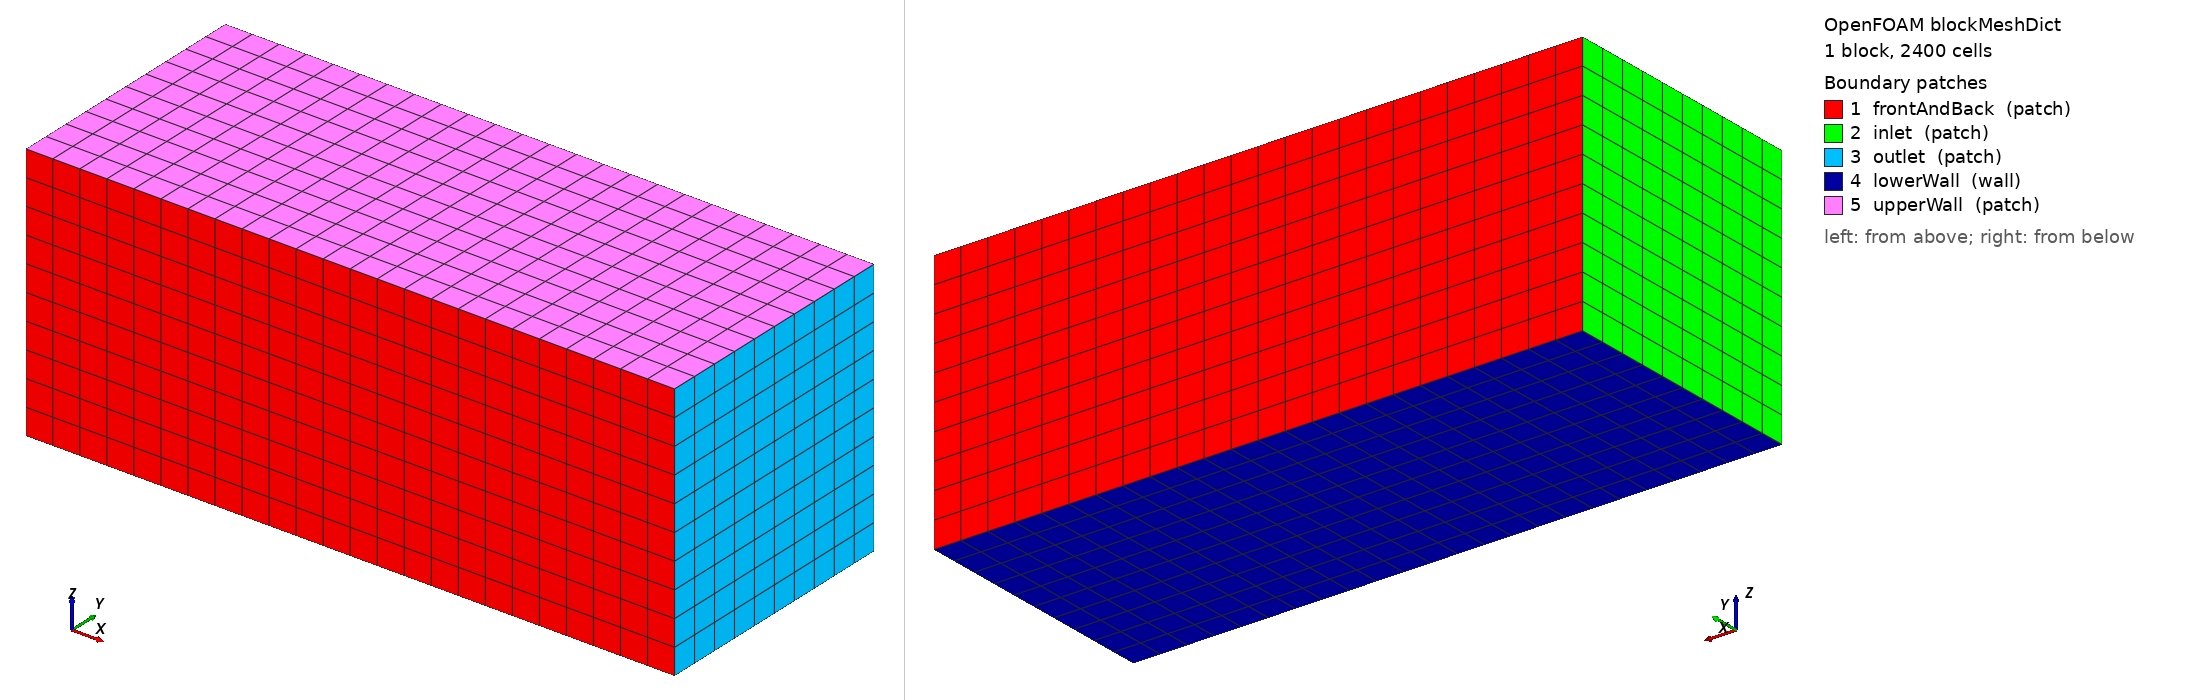

OpenFOAM case: the mesh blockMesh builds from blockMeshDict, 1 block(s), 2400 cells. Boundary patches (legend numbers): 1 frontAndBack (patch), 2 inlet (patch), 3 outlet (patch), 4 lowerWall (wall), 5 upperWall (patch). Left view from above one corner, right view from below the opposite corner. Boundary conditions: 3 field file(s) under 0/ or 0.orig/; 3 of 5 drawn patches have an entry in a shipped field file.

=== system/blockMeshDict ===
/*--------------------------------*- C++ -*----------------------------------*\
| =========                 |                                                 |
| \\      /  F ield         | OpenFOAM: The Open Source CFD Toolbox           |
|  \\    /   O peration     | Version:  v2406                                 |
|   \\  /    A nd           | Website:  www.openfoam.com                      |
|    \\/     M anipulation  |                                                 |
\*---------------------------------------------------------------------------*/
FoamFile
{
    version     2.0;
    format      ascii;
    class       dictionary;
    object      blockMeshDict;
}
// * * * * * * * * * * * * * * * * * * * * * * * * * * * * * * * * * * * * * //

convertToMeters 1;

vertices
(
    (-5 -4 0)
    (15 -4 0)
    (15  4 0)
    (-5  4 0)
    (-5 -4 8)
    (15 -4 8)
    (15  4 8)
    (-5  4 8)
);

blocks
(
    hex (0 1 2 3 4 5 6 7) (24 10 10) simpleGrading (1 1 1)
);

edges
(
);

boundary
(
    frontAndBack
    {
        type patch;
        faces
        (
            (3 7 6 2)
            (1 5 4 0)
        );
    }
    inlet
    {
        type patch;
        faces
        (
            (0 4 7 3)
        );
    }
    outlet
    {
        type patch;
        faces
        (
            (2 6 5 1)
        );
    }
    lowerWall
    {
        type wall;
        faces
        (
            (0 3 2 1)
        );
    }
    upperWall
    {
        type patch;
        faces
        (
            (4 5 6 7)
        );
    }
);


// ************************************************************************* //


=== system/controlDict ===
/*--------------------------------*- C++ -*----------------------------------*\
| =========                 |                                                 |
| \\      /  F ield         | OpenFOAM: The Open Source CFD Toolbox           |
|  \\    /   O peration     | Version:  v2406                                 |
|   \\  /    A nd           | Website:  www.openfoam.com                      |
|    \\/     M anipulation  |                                                 |
\*---------------------------------------------------------------------------*/
FoamFile
{
    version     2.0;
    format      ascii;
    class       dictionary;
    object      controlDict;
}
// * * * * * * * * * * * * * * * * * * * * * * * * * * * * * * * * * * * * * //

application     simpleFoam;

startFrom       latestTime;

startTime       0;

stopAt          endTime;

endTime         500;

deltaT          1;

writeControl    timeStep;

writeInterval   100;

purgeWrite      0;

writeFormat     binary;

writePrecision  6;

writeCompression off;

timeFormat      general;

timePrecision   6;

runTimeModifiable true;

functions
{
    #include "streamLines"
    #include "cuttingPlane"
    #include "forceCoeffs"
}


// ************************************************************************* //


=== 0.orig/U ===
/*--------------------------------*- C++ -*----------------------------------*\
| =========                 |                                                 |
| \\      /  F ield         | OpenFOAM: The Open Source CFD Toolbox           |
|  \\    /   O peration     | Version:  v2406                                 |
|   \\  /    A nd           | Website:  www.openfoam.com                      |
|    \\/     M anipulation  |                                                 |
\*---------------------------------------------------------------------------*/
FoamFile
{
    version     2.0;
    format      ascii;
    class       volVectorField;
    object      U;
}
// * * * * * * * * * * * * * * * * * * * * * * * * * * * * * * * * * * * * * //

#include        "include/initialConditions"

dimensions      [0 1 -1 0 0 0 0];

internalField   uniform $flowVelocity;

boundaryField
{
    #includeEtc "caseDicts/setConstraintTypes"

    #include "include/fixedInlet"

    outlet
    {
        type            inletOutlet;
        inletValue      uniform (0 0 0);
        value           $internalField;
    }

    lowerWall
    {
        type            fixedValue;
        value           $internalField;
    }

    ahmed_bodyGroup
    {
        type            noSlip;
    }

    #include "include/frontBackUpperPatches"
}


// ************************************************************************* //


=== 0.orig/k ===
/*--------------------------------*- C++ -*----------------------------------*\
| =========                 |                                                 |
| \\      /  F ield         | OpenFOAM: The Open Source CFD Toolbox           |
|  \\    /   O peration     | Version:  v2406                                 |
|   \\  /    A nd           | Website:  www.openfoam.com                      |
|    \\/     M anipulation  |                                                 |
\*---------------------------------------------------------------------------*/
FoamFile
{
    version     2.0;
    format      ascii;
    class       volScalarField;
    object      k;
}
// * * * * * * * * * * * * * * * * * * * * * * * * * * * * * * * * * * * * * //

#include        "include/initialConditions"

dimensions      [0 2 -2 0 0 0 0];

internalField   uniform $turbulentKE;

boundaryField
{
    #includeEtc "caseDicts/setConstraintTypes"

    #include "include/fixedInlet"

    outlet
    {
        type            inletOutlet;
        inletValue      $internalField;
        value           $internalField;
    }

    lowerWall
    {
        type            kqRWallFunction;
        value           $internalField;
    }

    ahmed_bodyGroup
    {
        type            kqRWallFunction;
        value           $internalField;
    }

    #include "include/frontBackUpperPatches"
}


// ************************************************************************* //


=== 0.orig/p ===
/*--------------------------------*- C++ -*----------------------------------*\
| =========                 |                                                 |
| \\      /  F ield         | OpenFOAM: The Open Source CFD Toolbox           |
|  \\    /   O peration     | Version:  v2406                                 |
|   \\  /    A nd           | Website:  www.openfoam.com                      |
|    \\/     M anipulation  |                                                 |
\*---------------------------------------------------------------------------*/
FoamFile
{
    version     2.0;
    format      ascii;
    class       volScalarField;
    object      p;
}
// * * * * * * * * * * * * * * * * * * * * * * * * * * * * * * * * * * * * * //

#include        "include/initialConditions"

dimensions      [0 2 -2 0 0 0 0];

internalField   uniform $pressure;

boundaryField
{
    #includeEtc "caseDicts/setConstraintTypes"

    inlet
    {
        type            zeroGradient;
    }

    outlet
    {
        // Incompressible CAA: fixed p is OK with a long domain; if probe
        // spectra show reflection tones, extend outlet and/or enable the
        // optional sponge (system/fvOptions.caa.sponge + topoSetDict.sponge).
        type            fixedValue;
        value           $internalField;
    }

    lowerWall
    {
        type            zeroGradient;
    }

    ahmed_bodyGroup
    {
        type            zeroGradient;
    }

    #include "include/frontBackUpperPatches"
}


// ************************************************************************* //
